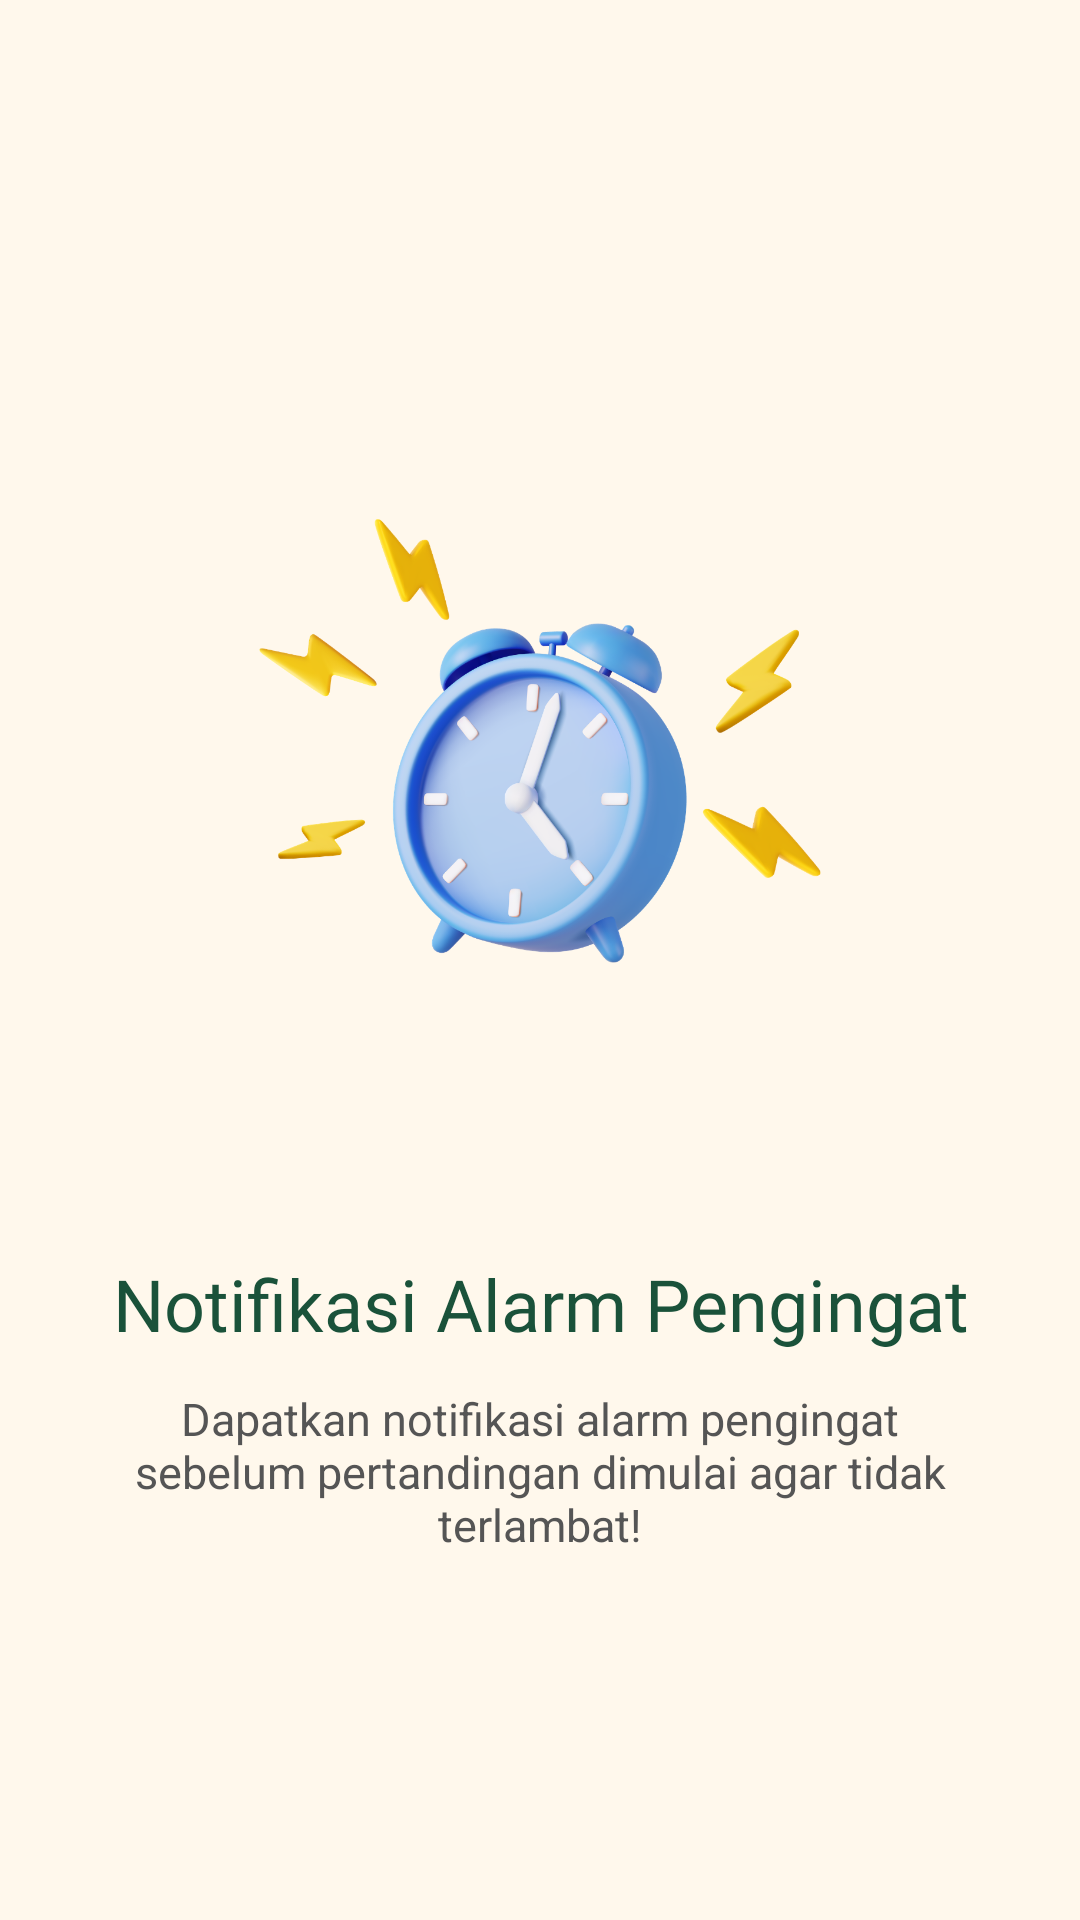

Android layout source for this screen:
<!-- AndroidManifest.xml: application theme Theme.ZWAQtela -->
<!-- res/layout/fragment_onboarding3.xml -->
<?xml version="1.0" encoding="utf-8"?>
<LinearLayout xmlns:android="http://schemas.android.com/apk/res/android"
    xmlns:app="http://schemas.android.com/apk/res-auto"
    android:layout_width="match_parent"
    android:layout_height="match_parent"
    android:gravity="center"
    android:orientation="vertical"
    android:padding="32dp"
    android:background="@color/bg_main">

    <ImageView
        android:layout_width="254dp"
        android:layout_height="265dp"
        android:contentDescription="Notification Alarm"
        android:scaleType="fitCenter"
        android:src="@drawable/alarm" />

    <TextView
        android:layout_width="wrap_content"
        android:layout_height="wrap_content"
        android:layout_marginTop="32dp"
        android:fontFamily="@font/vanila"
        android:text="Notifikasi Alarm Pengingat"
        android:textColor="@color/text_primary"
        android:textSize="24sp"
        android:textAlignment="center" />

    <TextView
        android:layout_width="wrap_content"
        android:layout_height="wrap_content"
        android:layout_marginTop="12dp"
        android:text="Dapatkan notifikasi alarm pengingat sebelum pertandingan dimulai agar tidak terlambat!"
        android:textColor="@color/text_secondary"
        android:textSize="15sp"
        android:textAlignment="center" />

</LinearLayout>
<!-- resources referenced by this layout -->
<resources>
  <color name="bg_main">#FFF8EC</color>
  <color name="text_primary">#1A523A</color>
  <color name="text_secondary">#555555</color>
  <!-- drawable alarm: png bitmap (drawable, 381010 bytes) -->
  <style name="Theme.ZWAQtela" parent="Theme.Material3.DayNight.NoActionBar">
  
          
          <item name="colorPrimary">#1A523A</item>
          <item name="colorOnPrimary">#FFFFFF</item>
  
          
          <item name="android:windowFullscreen">false</item>
          <item name="android:statusBarColor">#FFF8EC</item>
          <item name="android:windowLightStatusBar">true</item>
  
          
          <item name="actionOverflowMenuStyle">@style/GreenPopupMenu</item>
  
      </style>
  <style name="GreenPopupMenu" parent="Widget.AppCompat.PopupMenu.Overflow">
          <item name="android:popupBackground">#1A523A</item>
          <item name="android:textColor">#FFFFFF</item>
      </style>
</resources>
